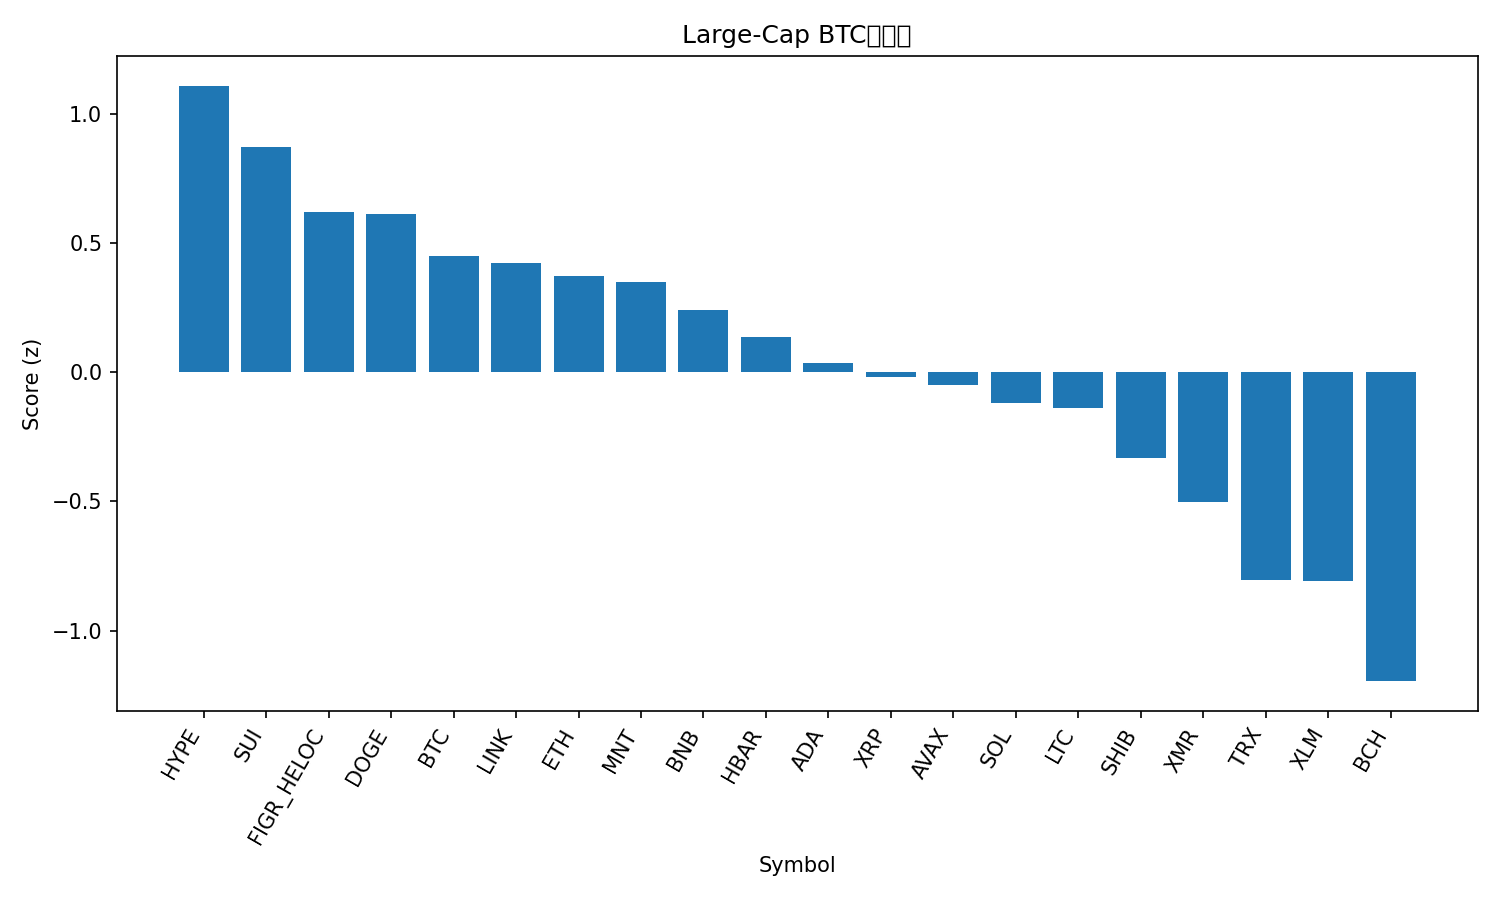

The file beside this chart, header and first rows:
rank, name, symbol, price_btc, price_usd, pct_1h_btc, pct_24h_btc, pct_7d_btc, market_cap_rank, market_cap_usd, volume_usd, score
1, Hyperliquid, HYPE, 0.0003494, 38.2, 0.03169, 5.04, -0.6517, 19, 10346312457, 347701059, 1.108
2, Sui, SUI, 2.411e-05, 2.63, 0.009132, 3.433, -0.1184, 21, 9541460817, 1022018209, 0.8705
3, Figure Heloc, FIGR_HELOC, 9.36e-06, 1.0, 0.0, 0.6005, 4.463, 15, 13132045321, 2000, 0.6199
4, Dogecoin, DOGE, 1.81e-06, 0.1975, -0.04976, 2.364, -0.3983, 10, 29893956028, 1835453997, 0.6136
5, Bitcoin, BTC, 1.0, 109248, 0.0, 0.0, 0.0, 1, 2175861146931, 41034285712, 0.4511
6, Chainlink, LINK, 0.0001601, 17.49, -0.01976, 1.568, -4.661, 16, 12199654974, 639228861, 0.4213
7, Ethereum, ETH, 0.03658, 3996, -0.1309, 0.653, 2.362, 2, 481728805678, 27255104020, 0.3725
8, Mantle, MNT, 1.676e-05, 1.83, -0.618, 10.9, -11.89, 34, 5967381386, 255950804, 0.3501
9, BNB, BNB, 0.01033, 1129, 0.01885, 0.9602, -10.06, 4, 156962258437, 2650921874, 0.2412
10, Hedera, HBAR, 1.58e-06, 0.1721, -0.2561, 2.016, -2.05, 30, 7301271010, 179775319, 0.135
11, Cardano, ADA, 6.04e-06, 0.6598, -0.3374, 1.806, 0.3082, 11, 24135141450, 929873097, 0.03702
12, XRP, XRP, 2.204e-05, 2.41, -0.2174, -0.1954, 0.02583, 5, 144398825656, 2853392476, -0.01722
13, Avalanche, AVAX, 0.0001897, 20.73, -0.2359, 0.8773, -4.189, 25, 8839300967, 407917366, -0.04903
14, Solana, SOL, 0.001752, 191.3, -0.4301, 1.045, 3.617, 6, 104542278131, 4468561599, -0.118
15, Litecoin, LTC, 0.0008637, 94.36, -0.3467, 0.8457, -0.573, 31, 7214215036, 480535591, -0.1379
16, Shiba Inu, SHIB, 9.2769e-11, 1.013e-05, -0.4318, 0.4557, -0.1418, 33, 5973194996, 142085000, -0.3315
17, Monero, XMR, 0.002894, 316.1, -0.6006, -0.2559, 7.048, 35, 5833988217, 135877382, -0.5017
18, TRON, TRX, 2.92e-06, 0.3189, -0.6604, -0.6947, 2.892, 9, 30187144176, 428594044, -0.8022
19, Stellar, XLM, 2.94e-06, 0.3212, -0.588, -0.6363, -1.634, 20, 10283181208, 162614523, -0.8093
20, Bitcoin Cash, BCH, 0.004352, 475.4, -0.7107, -0.2516, -8.304, 22, 9482873823, 242931093, -1.195
21, USDT0, USDT0, 9.15e-06, 1.0, -0.8588, -2.212, 4.328, 28, 7676732624, 214972182, -1.32
